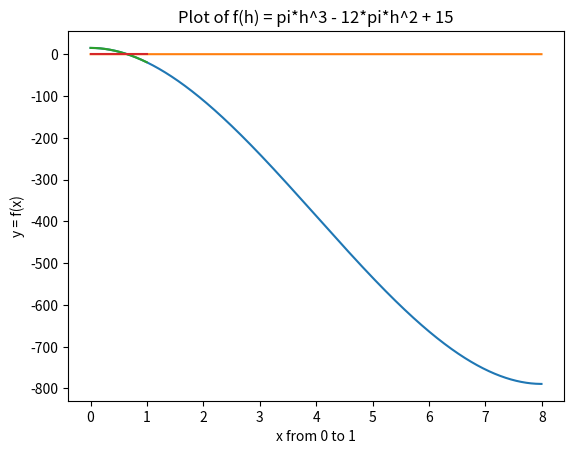

Python code for this plot:
# -*- coding: utf-8 -*-
"""
Created on Sat Dec 18 14:45:29 2021

[redacted]
"""

import numpy as np
import matplotlib.pyplot as plt
import pandas as pd

PI = 3.14159

# f(h) = pi*h^3 - 12*pi*h^2 + 15
def f(h):
    return PI * (h**3) - 12 * PI * (h**2) + 15


# derivative: f_prime(h) = 3*pi*h^2 - 24*pi*h
def f_prime(h):
    return 3 * PI * (h**2) - 24 * PI * h


# plot the curve in a range from lo to hi
def plot_curve(lo, hi, step):
    x = np.arange(lo, hi, step)
    y = f(x)
    y2 = x*0
    
    plt.plot(x, y)
    plt.plot(x, y2)
    
    plt.xlabel('x from ' + str(lo) + ' to ' + str(hi))
    plt.ylabel('y = f(x)')
    plt.title('Plot of f(h) = pi*h^3 - 12*pi*h^2 + 15')
    
    plt.show()


# solve for f(x)=0 using Newton-Raphson method    
def solve(x, eps):
    table = {'Iteration':[], 'Root Estimate':[], 'Error':[]}
    new_x = -1
    max_iteration = 20
    for i in range(max_iteration):
        table['Iteration'].append(i+1)
        new_x = x - (f(x) / f_prime(x))
        table['Root Estimate'].append(new_x)
        err = abs((new_x - x) / new_x) * 100
        table['Error'].append(err)
        x = new_x
        if (err <= eps):
            break
    pd.set_option("display.precision", 20)
    df = pd.DataFrame(table)
    print(df)
    return x

  
if __name__ == '__main__':
    print('The value of h must lie between 0 and 8')
    plot_curve(0, 8, 0.005)
    print('From the graph, it can be seen that root exists very close to 0')
    print('The plot is now zoomed in')
    plot_curve(0, 1, 0.005)
    print('Initial guess from the graph is h=0.6 ft')
    initial_guess = 0.6
    root = solve(initial_guess, 0.05)
    print('Required value of h is h =', root, 'ft')
 
    